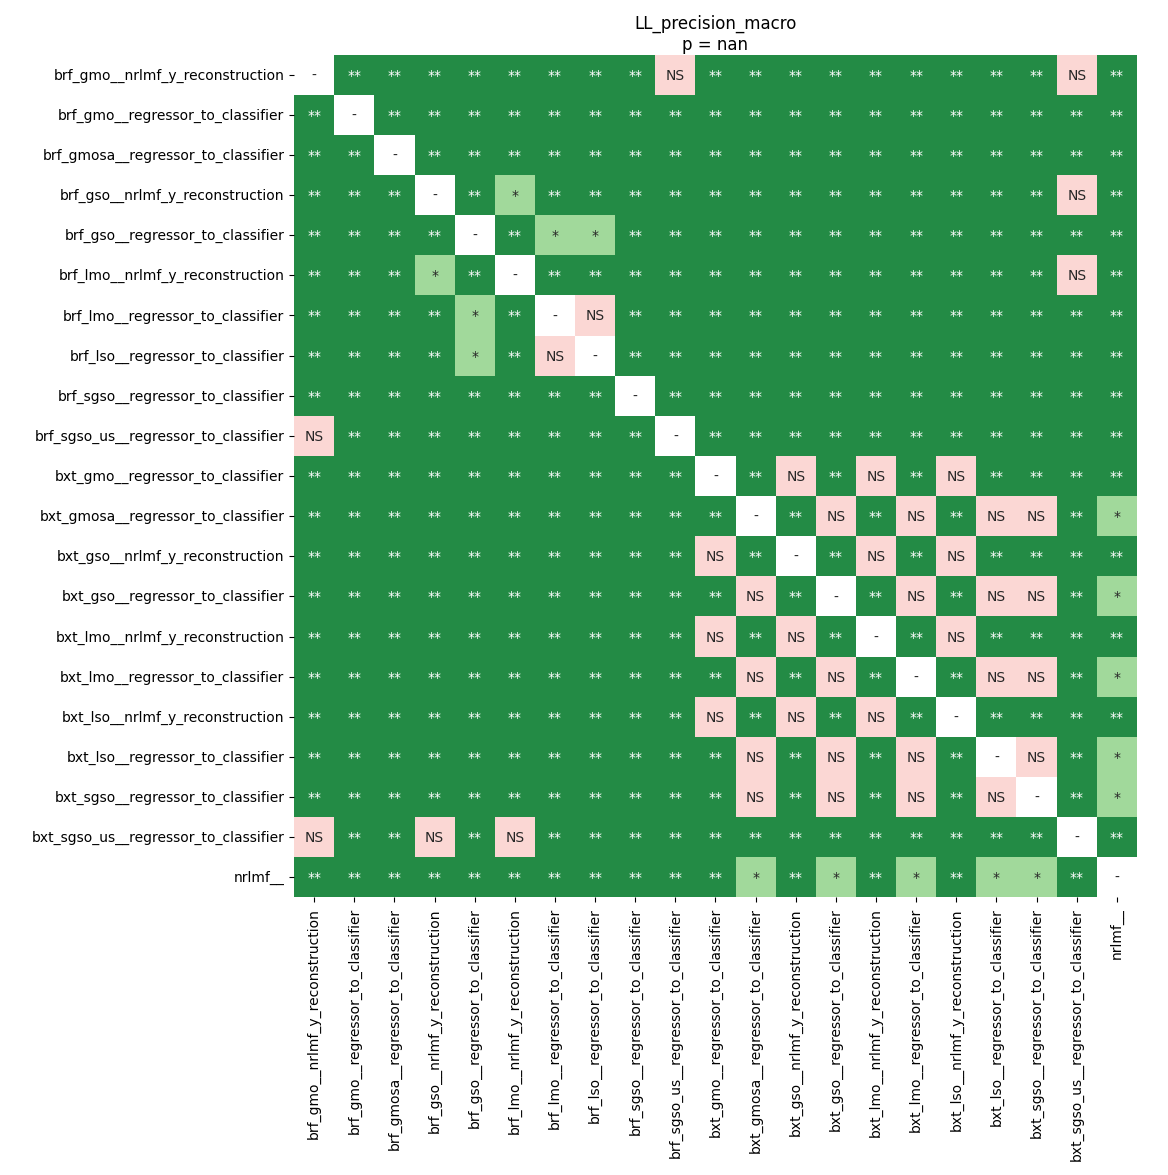

The table this chart was drawn from, first rows:
	brf_gmo__nrlmf_y_reconstruction	brf_gmo__regressor_to_classifier	brf_gmosa__regressor_to_classifier	brf_gso__nrlmf_y_reconstruction	brf_gso__regressor_to_classifier	brf_lmo__nrlmf_y_reconstruction	brf_lmo__regressor_to_classifier	brf_lso__regressor_to_classifier	brf_sgso__regressor_to_classifier	brf_sgso_us__regressor_to_classifier	bxt_gmo__regressor_to_classifier	bxt_gmosa__regressor_to_classifier	bxt_gso__nrlmf_y_reconstruction	bxt_gso__regressor_to_classifier	bxt_lmo__nrlmf_y_reconstruction	bxt_lmo__regressor_to_classifier	bxt_lso__nrlmf_y_reconstruction	bxt_lso__regressor_to_classifier	bxt_sgso__regressor_to_classifier	bxt_sgso_us__regressor_to_classifier	nrlmf__
brf_gmo__nrlmf_y_reconstruction	1.0	0.009064	0.009064	0.009064	0.009064	0.009064	0.009064	0.009064	0.009064	0.1001	0.009064	0.009064	0.009064	0.009064	0.009064	0.009064	0.009064	0.009064	0.009064	0.4081	0.009064
brf_gmo__regressor_to_classifier	0.009064	1.0	0.009064	0.009064	0.009064	0.009064	0.009064	0.009064	0.009064	0.009064	0.009064	0.009064	0.009064	0.009064	0.009064	0.009064	0.009064	0.009064	0.009064	0.009064	0.009064
brf_gmosa__regressor_to_classifier	0.009064	0.009064	1.0	0.009064	0.009064	0.009064	0.009064	0.009064	0.009064	0.009064	0.009064	0.009064	0.009064	0.009064	0.009064	0.009064	0.009064	0.009064	0.009064	0.009064	0.009064
brf_gso__nrlmf_y_reconstruction	0.009064	0.009064	0.009064	1.0	0.009064	0.0434	0.009064	0.009064	0.009064	0.009064	0.009064	0.009064	0.009064	0.009064	0.009064	0.009064	0.009064	0.009064	0.009064	0.2093	0.009064
brf_gso__regressor_to_classifier	0.009064	0.009064	0.009064	0.009064	1.0	0.009064	0.0434	0.01755	0.009064	0.009064	0.009064	0.009064	0.009064	0.009064	0.009064	0.009064	0.009064	0.009064	0.009064	0.009064	0.009064
brf_lmo__nrlmf_y_reconstruction	0.009064	0.009064	0.009064	0.0434	0.009064	1.0	0.009064	0.009064	0.009064	0.009064	0.009064	0.009064	0.009064	0.009064	0.009064	0.009064	0.009064	0.009064	0.009064	0.08501	0.009064
brf_lmo__regressor_to_classifier	0.009064	0.009064	0.009064	0.009064	0.0434	0.009064	1.0	0.08501	0.009064	0.009064	0.009064	0.009064	0.009064	0.009064	0.009064	0.009064	0.009064	0.009064	0.009064	0.009064	0.009064
brf_lso__regressor_to_classifier	0.009064	0.009064	0.009064	0.009064	0.01755	0.009064	0.08501	1.0	0.009064	0.009064	0.009064	0.009064	0.009064	0.009064	0.009064	0.009064	0.009064	0.009064	0.009064	0.009064	0.009064
brf_sgso__regressor_to_classifier	0.009064	0.009064	0.009064	0.009064	0.009064	0.009064	0.009064	0.009064	1.0	0.009064	0.009064	0.009064	0.009064	0.009064	0.009064	0.009064	0.009064	0.009064	0.009064	0.009064	0.009064
brf_sgso_us__regressor_to_classifier	0.1001	0.009064	0.009064	0.009064	0.009064	0.009064	0.009064	0.009064	0.009064	1.0	0.009064	0.009064	0.009064	0.009064	0.009064	0.009064	0.009064	0.009064	0.009064	0.009064	0.009064
bxt_gmo__regressor_to_classifier	0.009064	0.009064	0.009064	0.009064	0.009064	0.009064	0.009064	0.009064	0.009064	0.009064	1.0	0.009064	0.06044	0.009064	0.08501	0.009064	0.1178	0.009064	0.009064	0.009064	0.009064
bxt_gmosa__regressor_to_classifier	0.009064	0.009064	0.009064	0.009064	0.009064	0.009064	0.009064	0.009064	0.009064	0.009064	0.009064	1.0	0.009064	1.0	0.009064	1.0	0.009064	1.0	1.0	0.009064	0.01755
bxt_gso__nrlmf_y_reconstruction	0.009064	0.009064	0.009064	0.009064	0.009064	0.009064	0.009064	0.009064	0.009064	0.009064	0.06044	0.009064	1.0	0.009064	0.9911	0.009064	0.8904	0.009064	0.009064	0.009064	0.009064
bxt_gso__regressor_to_classifier	0.009064	0.009064	0.009064	0.009064	0.009064	0.009064	0.009064	0.009064	0.009064	0.009064	0.009064	1.0	0.009064	1.0	0.009064	1.0	0.009064	1.0	1.0	0.009064	0.01755
bxt_lmo__nrlmf_y_reconstruction	0.009064	0.009064	0.009064	0.009064	0.009064	0.009064	0.009064	0.009064	0.009064	0.009064	0.08501	0.009064	0.9911	0.009064	1.0	0.009064	0.4619	0.009064	0.009064	0.009064	0.009064
bxt_lmo__regressor_to_classifier	0.009064	0.009064	0.009064	0.009064	0.009064	0.009064	0.009064	0.009064	0.009064	0.009064	0.009064	1.0	0.009064	1.0	0.009064	1.0	0.009064	1.0	1.0	0.009064	0.01755
bxt_lso__nrlmf_y_reconstruction	0.009064	0.009064	0.009064	0.009064	0.009064	0.009064	0.009064	0.009064	0.009064	0.009064	0.1178	0.009064	0.8904	0.009064	0.4619	0.009064	1.0	0.009064	0.009064	0.009064	0.009064
bxt_lso__regressor_to_classifier	0.009064	0.009064	0.009064	0.009064	0.009064	0.009064	0.009064	0.009064	0.009064	0.009064	0.009064	1.0	0.009064	1.0	0.009064	1.0	0.009064	1.0	1.0	0.009064	0.01755
bxt_sgso__regressor_to_classifier	0.009064	0.009064	0.009064	0.009064	0.009064	0.009064	0.009064	0.009064	0.009064	0.009064	0.009064	1.0	0.009064	1.0	0.009064	1.0	0.009064	1.0	1.0	0.009064	0.01755
bxt_sgso_us__regressor_to_classifier	0.4081	0.009064	0.009064	0.2093	0.009064	0.08501	0.009064	0.009064	0.009064	0.009064	0.009064	0.009064	0.009064	0.009064	0.009064	0.009064	0.009064	0.009064	0.009064	1.0	0.009064
nrlmf__	0.009064	0.009064	0.009064	0.009064	0.009064	0.009064	0.009064	0.009064	0.009064	0.009064	0.009064	0.01755	0.009064	0.01755	0.009064	0.01755	0.009064	0.01755	0.01755	0.009064	1.0
